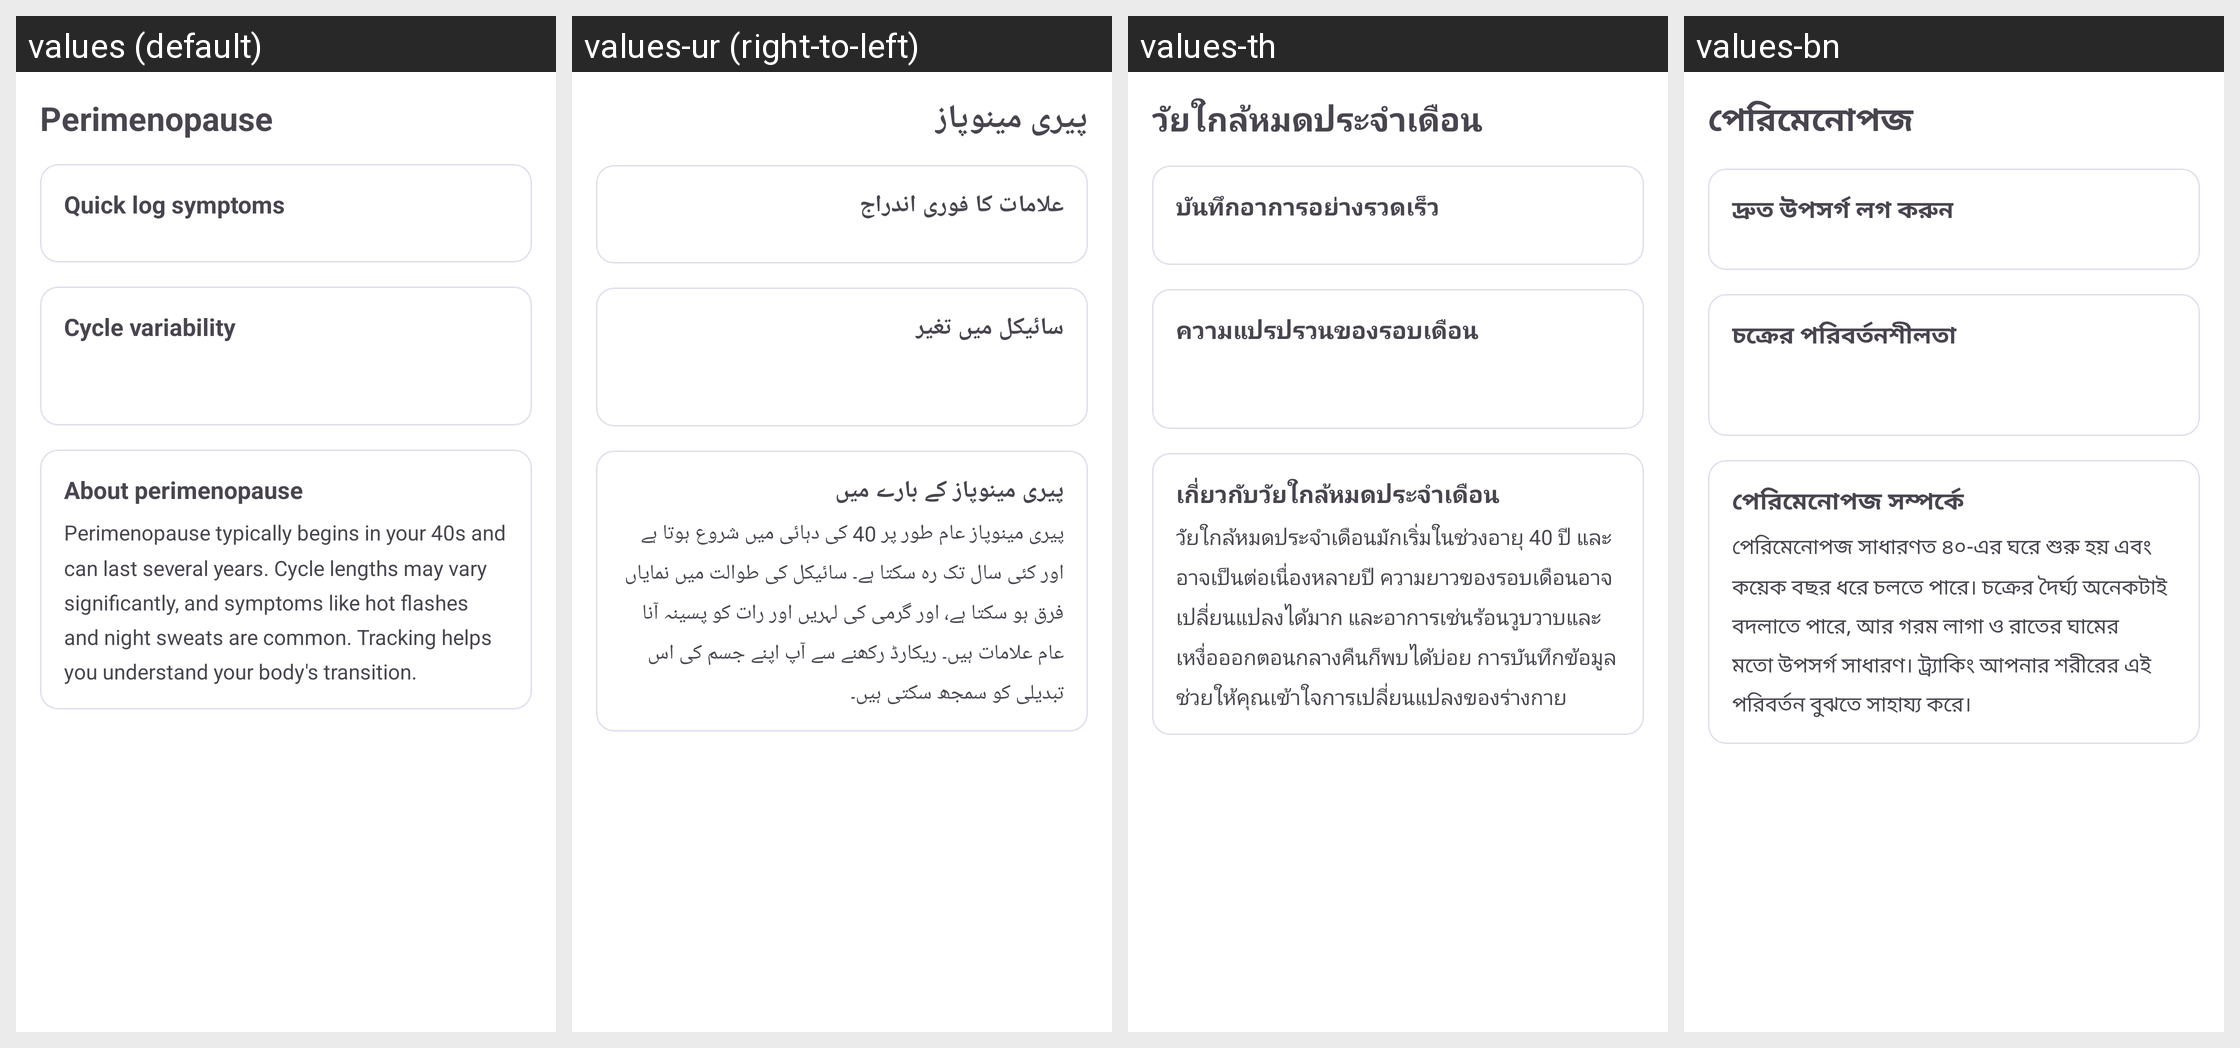

This grid shows one Android layout under several languages. Give, for every string resource on the screen, its name, the default text and each shown locale's text.
Android screen res/layout/fragment_perimenopause.xml rendered under 4 locales, left to right: values (default), values-ur (right-to-left), values-th, values-bn. Device: Nexus 5 (rendered at 1080×1920; each locale shown at half size, 540×960, under a caption strip naming it); theme Theme.Luna.
Other locales in the repository, not shown: values-am, values-ar, values-bg, values-ca, values-cs, values-da, values-de, values-el, values-es, values-es-rMX, values-et, values-fa, values-fi, values-fr, values-fr-rCA, values-hi, values-hr, values-hu, values-id, values-in, values-it, values-iw, values-ja, values-ko, values-lt, values-lv, values-mk, values-ms, values-nb, values-nl, values-pl, values-pt-rBR, values-pt-rPT, values-ro, values-ru, values-sk, values-sl, values-sq, values-sr, values-sv, values-tr, values-uk, values-vi, values-zh-rCN, values-zh-rTW.
Strings drawn on this screen, with the default value and each locale's value (text and hints the layout hard-codes, and strings that could not be matched under every locale, appear in the picture but are not listed):

perimenopause_dashboard_title
  values: Perimenopause
  values-ur: پیری مینوپاز
  values-th: วัยใกล้หมดประจำเดือน
  values-bn: পেরিমেনোপজ

perimenopause_quick_log_title
  values: Quick log symptoms
  values-ur: علامات کا فوری اندراج
  values-th: บันทึกอาการอย่างรวดเร็ว
  values-bn: দ্রুত উপসর্গ লগ করুন

perimenopause_variability_title
  values: Cycle variability
  values-ur: سائیکل میں تغیر
  values-th: ความแปรปรวนของรอบเดือน
  values-bn: চক্রের পরিবর্তনশীলতা

perimenopause_info_title
  values: About perimenopause
  values-ur: پیری مینوپاز کے بارے میں
  values-th: เกี่ยวกับวัยใกล้หมดประจำเดือน
  values-bn: পেরিমেনোপজ সম্পর্কে

perimenopause_info_body
  values: Perimenopause typically begins in your 40s and can last several years. Cycle lengths may vary significantly, and symptoms like hot flashes and night sweats are common. Tracking helps you understand your body's transition.
  values-ur: پیری مینوپاز عام طور پر 40 کی دہائی میں شروع ہوتا ہے اور کئی سال تک رہ سکتا ہے۔ سائیکل کی طوالت میں نمایاں فرق ہو سکتا ہے، اور گرمی کی لہریں اور رات کو پسینہ آنا عام علامات ہیں۔ ریکارڈ رکھنے سے آپ اپنے جسم کی اس تبدیلی کو سمجھ سکتی ہیں۔
  values-th: วัยใกล้หมดประจำเดือนมักเริ่มในช่วงอายุ 40 ปี และอาจเป็นต่อเนื่องหลายปี ความยาวของรอบเดือนอาจเปลี่ยนแปลงได้มาก และอาการเช่นร้อนวูบวาบและเหงื่อออกตอนกลางคืนก็พบได้บ่อย การบันทึกข้อมูลช่วยให้คุณเข้าใจการเปลี่ยนแปลงของร่างกาย
  values-bn: পেরিমেনোপজ সাধারণত ৪০-এর ঘরে শুরু হয় এবং কয়েক বছর ধরে চলতে পারে। চক্রের দৈর্ঘ্য অনেকটাই বদলাতে পারে, আর গরম লাগা ও রাতের ঘামের মতো উপসর্গ সাধারণ। ট্র্যাকিং আপনার শরীরের এই পরিবর্তন বুঝতে সাহায্য করে।
